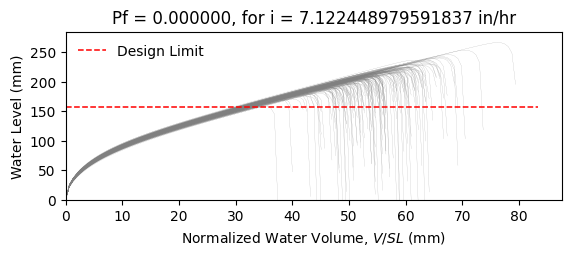

The file beside this chart, header and first rows:
W8X18, L = 360.0 in, slope = 0.020833333333333332 in/in, dead load = 6.944444444444444e-05 kip/in…
zwlim AISC Appendix 2, zwlim DAMP, zwlim Proposed for ASCE 7, zwlim Neglect Ponding, dhnom Denver, dhnom New York, dhnom New Orleans, dh Denver, dh New York, dh New Orleans, dmax
6.663, 5.007, 5.883, 8.96, 1.298, 1.298, 1.298, 2.454, 2.454, 2.454, 8.471, Safe, 
6.663, 5.007, 5.883, 8.96, 1.298, 1.298, 1.298, 2.454, 2.454, 2.454, 7.726, Safe, 
6.663, 5.007, 5.883, 8.96, 1.298, 1.298, 1.298, 2.454, 2.454, 2.454, 7.663, Safe, 
6.663, 5.007, 5.883, 8.96, 1.298, 1.298, 1.298, 2.454, 2.454, 2.454, 8.849, Safe, 
6.663, 5.007, 5.883, 8.96, 1.298, 1.298, 1.298, 2.454, 2.454, 2.454, 7.114, Safe, 
6.663, 5.007, 5.883, 8.96, 1.298, 1.298, 1.298, 2.454, 2.454, 2.454, 10.49, Safe, 
6.663, 5.007, 5.883, 8.96, 1.298, 1.298, 1.298, 2.454, 2.454, 2.454, 8.114, Safe, 
6.663, 5.007, 5.883, 8.96, 1.298, 1.298, 1.298, 2.454, 2.454, 2.454, 7.429, Safe, 
6.663, 5.007, 5.883, 8.96, 1.298, 1.298, 1.298, 2.454, 2.454, 2.454, 8.469, Safe, 
6.663, 5.007, 5.883, 8.96, 1.298, 1.298, 1.298, 2.454, 2.454, 2.454, 7.98, Safe, 
6.663, 5.007, 5.883, 8.96, 1.298, 1.298, 1.298, 2.454, 2.454, 2.454, 6.91, Safe, 
6.663, 5.007, 5.883, 8.96, 1.298, 1.298, 1.298, 2.454, 2.454, 2.454, 6.889, Safe, 
6.663, 5.007, 5.883, 8.96, 1.298, 1.298, 1.298, 2.454, 2.454, 2.454, 8.785, Safe, 
6.663, 5.007, 5.883, 8.96, 1.298, 1.298, 1.298, 2.454, 2.454, 2.454, 7.596, Safe, 
6.663, 5.007, 5.883, 8.96, 1.298, 1.298, 1.298, 2.454, 2.454, 2.454, 8.616, Safe, 
6.663, 5.007, 5.883, 8.96, 1.298, 1.298, 1.298, 2.454, 2.454, 2.454, 7.966, Safe, 
6.663, 5.007, 5.883, 8.96, 1.298, 1.298, 1.298, 2.454, 2.454, 2.454, 8.216, Safe, 
6.663, 5.007, 5.883, 8.96, 1.298, 1.298, 1.298, 2.454, 2.454, 2.454, 9.037, Safe, 
6.663, 5.007, 5.883, 8.96, 1.298, 1.298, 1.298, 2.454, 2.454, 2.454, 7.487, Safe, 
6.663, 5.007, 5.883, 8.96, 1.298, 1.298, 1.298, 2.454, 2.454, 2.454, 7.949, Safe, 
6.663, 5.007, 5.883, 8.96, 1.298, 1.298, 1.298, 2.454, 2.454, 2.454, 7.33, Safe, 
6.663, 5.007, 5.883, 8.96, 1.298, 1.298, 1.298, 2.454, 2.454, 2.454, 8.617, Safe, 
6.663, 5.007, 5.883, 8.96, 1.298, 1.298, 1.298, 2.454, 2.454, 2.454, 8.505, Safe, 
6.663, 5.007, 5.883, 8.96, 1.298, 1.298, 1.298, 2.454, 2.454, 2.454, 8.05, Safe, 
6.663, 5.007, 5.883, 8.96, 1.298, 1.298, 1.298, 2.454, 2.454, 2.454, 7.941, Safe, 
6.663, 5.007, 5.883, 8.96, 1.298, 1.298, 1.298, 2.454, 2.454, 2.454, 7.007, Safe, 
6.663, 5.007, 5.883, 8.96, 1.298, 1.298, 1.298, 2.454, 2.454, 2.454, 8.596, Safe, 
6.663, 5.007, 5.883, 8.96, 1.298, 1.298, 1.298, 2.454, 2.454, 2.454, 8.016, Safe, 
6.663, 5.007, 5.883, 8.96, 1.298, 1.298, 1.298, 2.454, 2.454, 2.454, 7.536, Safe, 
6.663, 5.007, 5.883, 8.96, 1.298, 1.298, 1.298, 2.454, 2.454, 2.454, 8.978, Safe, 
6.663, 5.007, 5.883, 8.96, 1.298, 1.298, 1.298, 2.454, 2.454, 2.454, 8.519, Safe, 
6.663, 5.007, 5.883, 8.96, 1.298, 1.298, 1.298, 2.454, 2.454, 2.454, 8.345, Safe, 
6.663, 5.007, 5.883, 8.96, 1.298, 1.298, 1.298, 2.454, 2.454, 2.454, 7.734, Safe, 
6.663, 5.007, 5.883, 8.96, 1.298, 1.298, 1.298, 2.454, 2.454, 2.454, 8.995, Safe, 
6.663, 5.007, 5.883, 8.96, 1.298, 1.298, 1.298, 2.454, 2.454, 2.454, 8.537, Safe, 
6.663, 5.007, 5.883, 8.96, 1.298, 1.298, 1.298, 2.454, 2.454, 2.454, 7.496, Safe, 
6.663, 5.007, 5.883, 8.96, 1.298, 1.298, 1.298, 2.454, 2.454, 2.454, 8.203, Safe, 
6.663, 5.007, 5.883, 8.96, 1.298, 1.298, 1.298, 2.454, 2.454, 2.454, 8.503, Safe, 
6.663, 5.007, 5.883, 8.96, 1.298, 1.298, 1.298, 2.454, 2.454, 2.454, 8.851, Safe, 
6.663, 5.007, 5.883, 8.96, 1.298, 1.298, 1.298, 2.454, 2.454, 2.454, 7.018, Safe, 
6.663, 5.007, 5.883, 8.96, 1.298, 1.298, 1.298, 2.454, 2.454, 2.454, 9.306, Safe, 
6.663, 5.007, 5.883, 8.96, 1.298, 1.298, 1.298, 2.454, 2.454, 2.454, 7.879, Safe, 
6.663, 5.007, 5.883, 8.96, 1.298, 1.298, 1.298, 2.454, 2.454, 2.454, 7.952, Safe, 
6.663, 5.007, 5.883, 8.96, 1.298, 1.298, 1.298, 2.454, 2.454, 2.454, 8.107, Safe, 
6.663, 5.007, 5.883, 8.96, 1.298, 1.298, 1.298, 2.454, 2.454, 2.454, 8.706, Safe, 
6.663, 5.007, 5.883, 8.96, 1.298, 1.298, 1.298, 2.454, 2.454, 2.454, 7.246, Safe, 
6.663, 5.007, 5.883, 8.96, 1.298, 1.298, 1.298, 2.454, 2.454, 2.454, 8.153, Safe, 
6.663, 5.007, 5.883, 8.96, 1.298, 1.298, 1.298, 2.454, 2.454, 2.454, 7.5, Safe, 
6.663, 5.007, 5.883, 8.96, 1.298, 1.298, 1.298, 2.454, 2.454, 2.454, 8.169, Safe, 
6.663, 5.007, 5.883, 8.96, 1.298, 1.298, 1.298, 2.454, 2.454, 2.454, 7.449, Safe, 
6.663, 5.007, 5.883, 8.96, 1.298, 1.298, 1.298, 2.454, 2.454, 2.454, 8.542, Safe, 
6.663, 5.007, 5.883, 8.96, 1.298, 1.298, 1.298, 2.454, 2.454, 2.454, 6.694, Safe, 
6.663, 5.007, 5.883, 8.96, 1.298, 1.298, 1.298, 2.454, 2.454, 2.454, 8.264, Safe, 
6.663, 5.007, 5.883, 8.96, 1.298, 1.298, 1.298, 2.454, 2.454, 2.454, 7.686, Safe, 
6.663, 5.007, 5.883, 8.96, 1.298, 1.298, 1.298, 2.454, 2.454, 2.454, 9.225, Safe, 
6.663, 5.007, 5.883, 8.96, 1.298, 1.298, 1.298, 2.454, 2.454, 2.454, 7.374, Safe, 
6.663, 5.007, 5.883, 8.96, 1.298, 1.298, 1.298, 2.454, 2.454, 2.454, 7.948, Safe, 
6.663, 5.007, 5.883, 8.96, 1.298, 1.298, 1.298, 2.454, 2.454, 2.454, 7.458, Safe, 
6.663, 5.007, 5.883, 8.96, 1.298, 1.298, 1.298, 2.454, 2.454, 2.454, 7.155, Safe, 
... 142 more rows
